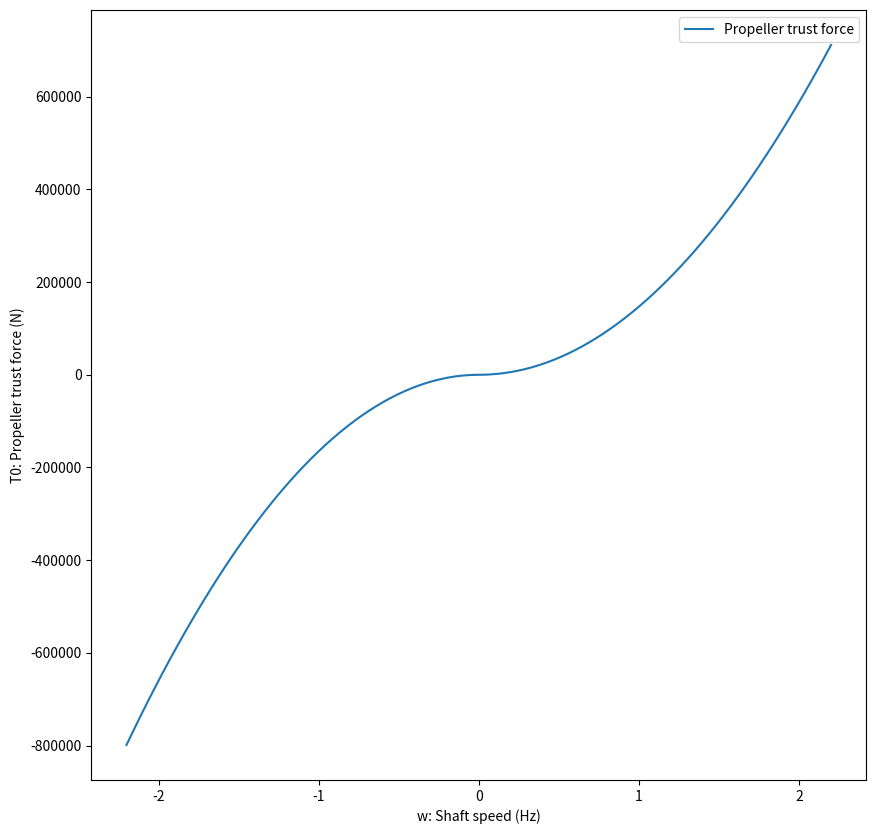
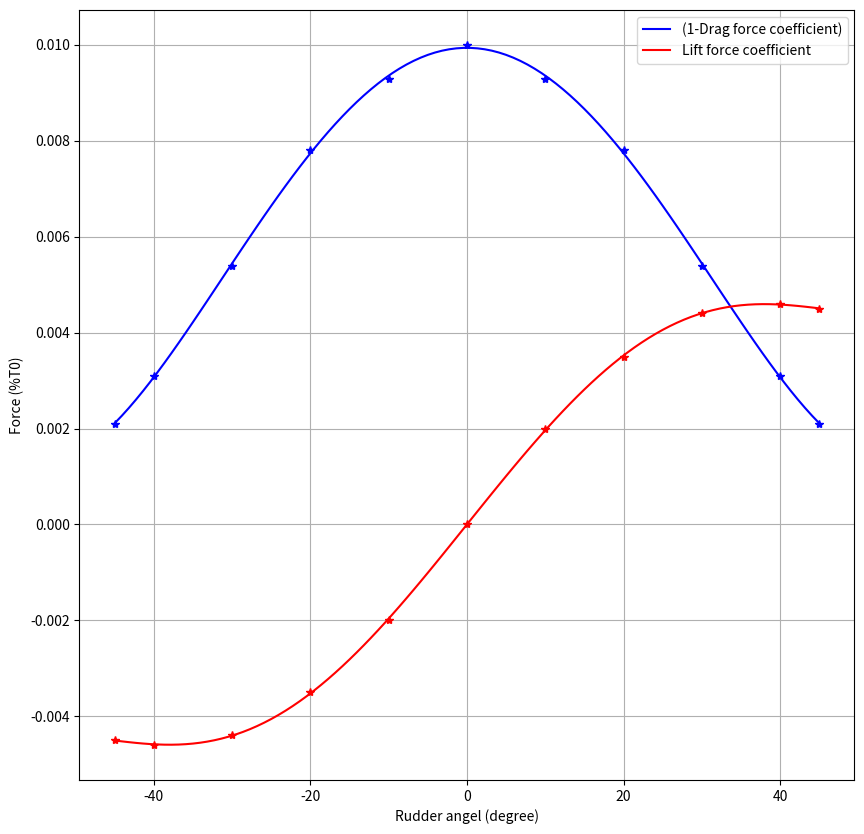
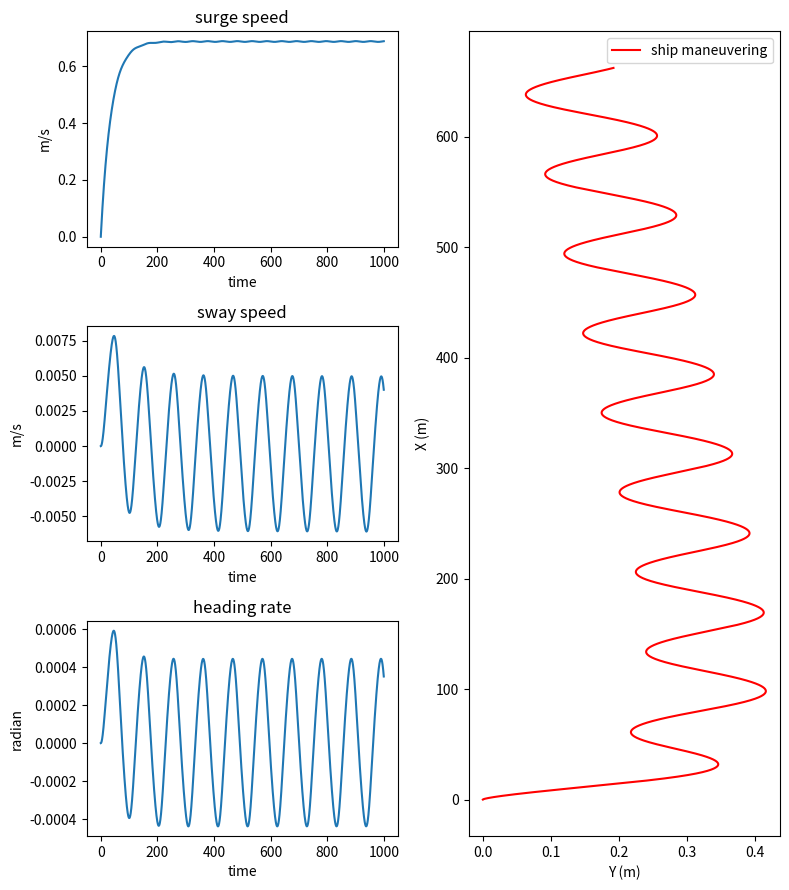
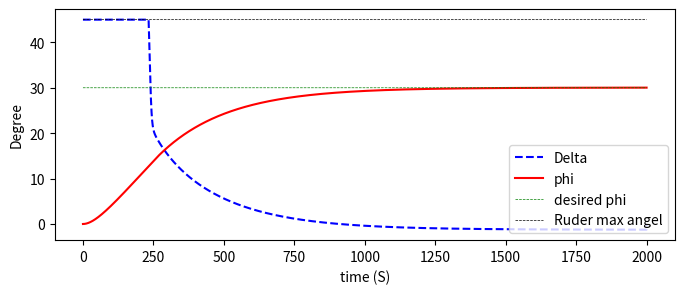
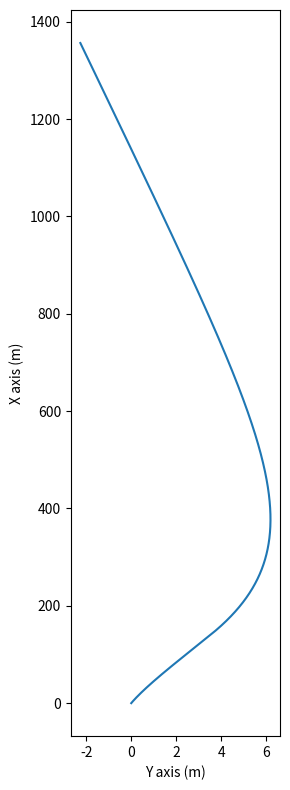

These figures' Python source, in order:
import numpy as np
import matplotlib.pyplot as plt
from pprint import pprint


def thrust_forcce ( w ) : #equation (1)
    if w >= 0 :
        T0 = kp * w ** 2
    elif w < 0 :
        T0 = kn * w * abs ( w )
    return T0
kp = 1.47 * 10 ** 5
kn = 1.65 * 10 ** 5
w = np.linspace ( -132 / 60 , 132 / 60 , 100 )
T0 = np.zeros ( len ( w ) )
for i in range ( 0 , len ( w ) ) : #for loop to calculate trust force
    T0 [ i ] = thrust_forcce ( w [ i ] )
fig = plt.figure (figsize=(10,10))
ax_thrust = fig.add_subplot ( 111 )
ax_thrust.plot ( w , T0 , label="Propeller trust force")
ax_thrust.set_xlabel("w: Shaft speed (Hz)")
ax_thrust.set_ylabel("T0: Propeller trust force (N)")
ax_thrust.legend()
plt.show ()
# from the curve we have delta as the ruder angel and f_d for drag force coefficient  f_l for lift force coefficient
delta = np.array ( [ -45 , -40 , -30 , -20 , -10 , 0 , 10 , 20 , 30 , 40 , 45 ] )
f_d = np.array ( [ 0.21 , 0.31 , 0.54 , 0.78 , 0.93 , 1 , 0.93 , 0.78 , 0.54 , 0.31 , 0.21 ] ) / 100
f_l = np.array ( [ -0.45 , -0.46 , -0.44 , -0.35 , -0.20 , 0 , 0.20 , 0.35 , 0.44 , 0.46 , 0.45 ] ) / 100
fD_poly = np.polyfit ( delta , f_d , 5 )
fL_poly = np.polyfit ( delta , f_l , 5 )
print("polynomial for FD are:",np.poly1d(fD_poly))
print("polynomial for FL are:",np.poly1d(fL_poly))
delta_plot = np.linspace ( -45 , 45 , 100 )
fD = np.polyval ( fD_poly , delta_plot )
fL = np.polyval ( fL_poly , delta_plot )
fig2=plt.figure(figsize=(10,10))
ax_LiftDrag=fig2.add_subplot(111)
ax_LiftDrag.plot ( delta_plot , fD , "b-" , label="(1-Drag force coefficient)" )
ax_LiftDrag.plot ( delta , f_d , "b*" )
ax_LiftDrag.plot ( delta_plot , fL , "r-" , label="Lift force coefficient" )
ax_LiftDrag.plot ( delta , f_l , "r*" )
ax_LiftDrag.legend ()
ax_LiftDrag.grid ()
ax_LiftDrag.set_xlabel("Rudder angel (degree)")
ax_LiftDrag.set_ylabel("Force (%T0)")
plt.show ()


def get_force_torque ( w , Delta ) : # Delta in degree
    T0 = thrust_forcce ( w )
    fD = np.polyval ( fD_poly , Delta )
    fL = np.polyval ( fL_poly , Delta )
    FBX = 2 * (T0 * fD)
    FBY=2 * T0 * fL
    TZB=2 * T0 * fL * 41.5
    return FBX , FBY , TZB


# -------------------simulation of ship maneuvering-------------------------
def rhs(X_old): #phi=X_old[2] is in radian and Delta is in degree
    y1= X_old [ 3 ] * np.cos ( X_old [ 2 ] * np.pi / 180 ) - X_old [ 4 ] \
        * np.sin ( X_old [ 2 ] * np.pi / 180 )
    y2= X_old [ 3 ] * np.sin ( X_old [ 2 ] * np.pi / 180 ) + X_old [ 4 ] *\
        np.cos ( X_old [ 2 ] * np.pi / 180 )
    y3= X_old [ 5 ]
    y4= -X_old [ 3 ] * 0.02727272727273 + 9.09090909090909 * 10 ** (-8) * FXB \
        + 0.0181818181818182 * np.cos ( X_old [ 2 ] * np.pi / 180 )
    y5= -X_old [ 4 ] * 0.0135671049361174 - X_old [ 5 ] * 0.0424293701623614 +\
        9.10097436914556 * 10 ** (-8) * FYB - 1.31807215001418 * 10 ** (-10) * \
        TZB - 0.0182019487382911 * np.sin ( X_old [ 2 ] * np.pi / 180 )
    y6=  -X_old [ 4 ] * 9.06959169890713 * 10 ** (-5) - X_old [ 5 ] * 0.0206282057397649\
         - 1.31807215001418 * 10 ** (-10) * FYB + 1.72604686311381 * 10 ** (-10) * TZB + \
         2.63614430002837 * 10 ** (-5) * np.sin ( X_old [ 2 ] * np.pi / 180 )
    return np.array([y1,y2,y3,y4,y5,y6])
def Runge_Kutta (fun,dt):
    k1 = dt * fun(X_old)
    k2 = dt * fun(X_old + 0.5 * k1)
    k3 = dt * fun(X_old + 0.5 * k2)
    k4 = dt * fun(X_old + k3)
    return X_old + (1 / 6) * k1 + (1 / 3) * k2 + (1 / 3) * k3 + (1 / 6) * k4
#############defining variables and constants#############
tEnd=1000
dt=0.05
t=0
w=100/60
X_old_0=np.array([0,0,0,0,0,0]) #initial condition
X_old=X_old_0
X_new=np.zeros(6,float)
data=[]# for storing the results in loop
time=[]
data.append(X_old_0)
time.append(0)
##############soluton by loop############
while t<tEnd:
    Delta=30*np.sin(0.06*t)
    FXB,FYB,TZB=get_force_torque(w,Delta)
    X_new=Runge_Kutta(rhs,dt)
    time.append(t)
    data.append(X_new)
    X_old=X_new
    t+=dt
data=np.array(data)
time=np.array(time)
#############plot the results###############

fig3=plt.figure(figsize=(8,9))
ax_maneuver=fig3.add_subplot(122)
ax_maneuver.plot(data[:,1],data[:,0],"r-",label="ship maneuvering")
ax_maneuver.set_xlabel("Y (m)")
ax_maneuver.set_ylabel("X (m)")
ax_surgeSpeed=fig3.add_subplot(321)
ax_surgeSpeed.plot(time,data[:,3])
ax_surgeSpeed.set_title('surge speed')
ax_surgeSpeed.set_xlabel('time')
ax_surgeSpeed.set_ylabel('m/s')
ax_swaySpeed=fig3.add_subplot(323)
ax_swaySpeed.plot(time,data[:,4])
ax_swaySpeed.set_xlabel('time')
ax_swaySpeed.set_ylabel('m/s')
ax_swaySpeed.set_title('sway speed')
ax_headingRate=fig3.add_subplot(325)
ax_headingRate.plot(time,data[:,5])
ax_headingRate.set_title('heading rate')
ax_headingRate.set_xlabel('time')
ax_headingRate.set_ylabel('radian')

plt.tight_layout()
ax_maneuver.legend()
plt.show()

# -------------------begin PID control-------------------------
desire_phi = 30  # degree, because Delta is in degree

Kp = 30
Ki = 0
Kd = 7000
# with Delta limit
# Kp = 30
# Ki = -0.0001
# Kd = 7000

# without Delta limit
# Kp = 2.16
# Ki = -0.0001
# Kd = -0.0098
dt = 0.1
w=100/60
T = np.arange(0,2000,dt)
X_state = np.zeros((6, len(T)))
X_state[:,0] = np.array([0, 0, 0, 0, 0, 0])    # initial the condition
U = np.zeros(T.shape)

e_previous = 0
e_int = 0

for i in range(0, len(T)-1):
    # PID controller
    e = X_state[2, i]*180/np.pi - desire_phi
    e_int = e_int + e
    U[i] = -Kp * e - Ki * e_int * dt - Kd * (e - e_previous) / dt
    if U[i]>45:
        U[i]=45
    if U[i]<-45:
        U[i]=-45
    e_previous = e
    FXB , FYB , TZB = get_force_torque ( w , U[i] )

    # 4th-RK integration
    K1 = rhs(X_state[:,i])
    K2 = rhs(X_state[:,i] + 0.5 * dt * K1)
    K3 = rhs(X_state[:,i] + 0.5 * dt * K2)
    K4 = rhs(X_state[:,i] + dt * K3)

    X_state[:,i+1] = X_state[:,i] + dt * (K1 / 6 + K2 / 3 + K3 / 3 + K4 / 6)
print("Error:",e)
fig4=plt.figure(figsize=(8,3))
ax_PID=fig4.add_subplot(111)
ax_PID.plot(T,U,"b--",label="Delta")
ax_PID.plot(T,X_state[2,:]*180/np.pi,"r-",label="phi")
ax_PID.plot(T,30*np.ones(T.shape),"g--",linewidth=0.5,label="desired phi")
ax_PID.plot(T,45*np.ones(T.shape),"k--",linewidth=0.5, label="Ruder max angel")
ax_PID.set_xlabel("time (S)")
ax_PID.set_ylabel("Degree")
ax_PID.legend()
fig5=plt.figure(figsize=(3,8))
ax_PIDxy=fig5.add_subplot(111)
ax_PIDxy.plot(X_state[1,:],X_state[0,:])
ax_PIDxy.set_xlabel("Y axis (m)")
ax_PIDxy.set_ylabel("X axis (m)")
plt.tight_layout()

plt.show()